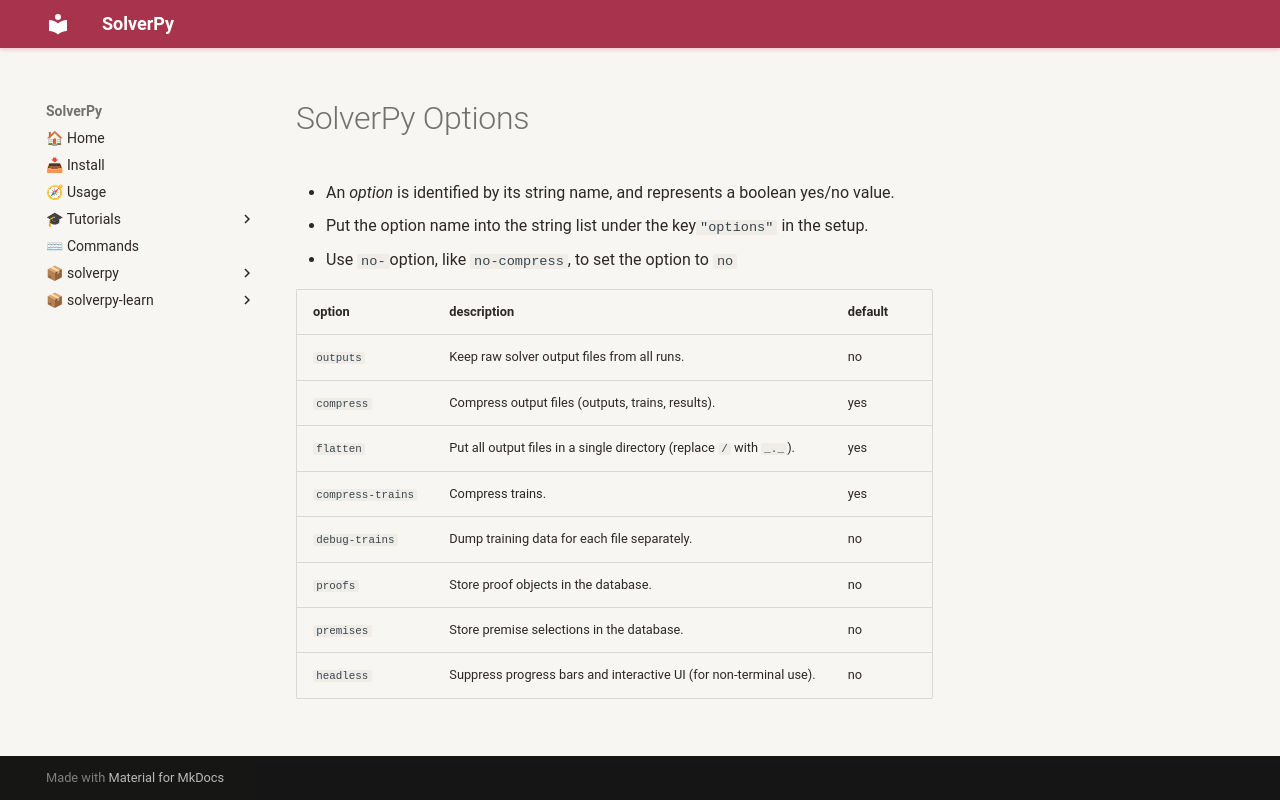

repository: cbboyan/solverpy · page: options/index.html · generator: mkdocs

# SolverPy Options

+ An *option* is identified by its string name, and represents a boolean yes/no value.
+ Put the option name into the string list under the key`"options"` in the setup.
+ Use `no-`option, like `no-compress`, to set the option to `no`

|option|description|default|
|------|-----------|-------|
|`outputs`|Keep raw solver output files from all runs.|no|
|`compress`|Compress output files (outputs, trains, results).|yes|
|`flatten`|Put all output files in a single directory (replace `/` with `_._`).|yes|
|`compress-trains`|Compress trains.|yes|
|`debug-trains`|Dump training data for each file separately.|no|
|`proofs`|Store proof objects in the database.|no|
|`premises`|Store premise selections in the database.|no|
|`headless`|Suppress progress bars and interactive UI (for non-terminal use).|no|
